Run: headless pygame with SDL's dummy video driver; simulated clock (each Clock.tick advances the game by its frame time, no real sleeping); random seed 0; keys injected as events and as key.get_pressed() state; no mouse input.
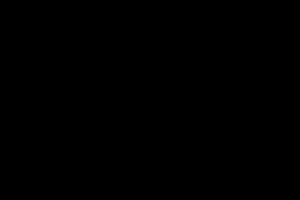
Frame 1 of 4 · flips 1–60 · no input
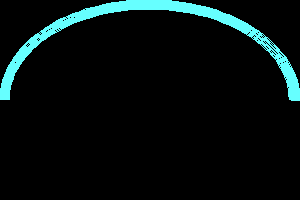
Frame 2 of 4 · flips 61–180 · tapped SPACE, RETURN · held RIGHT (→), D
Frame 3 of 4 · flips 181–300 · held DOWN (↓), S · screen unchanged from frame 2, image omitted
Frame 4 of 4 · flips 301–420 · held LEFT (←), A, UP (↑), W · screen unchanged from frame 3, image omitted

The pygame program that drew these frames:

import pygame, sys, math
from pygame.locals import *

pygame.init()
screen = pygame.display.set_mode((300, 200))
pygame.display.set_caption("Exemplo com curva")
pi = 3.141592653
 
# sets the properties of the arc
color = (102, 255, 255)

start_angle = 0
stop_angle = math.pi
width = 10

while True: # main loop
    for event in pygame.event.get():
        # draws the arc
        pygame.draw.arc(screen, color, screen.get_rect(), start_angle, stop_angle, width)
        if event.type == QUIT:
            pygame.quit()
            sys.exit()
    pygame.display.update()
